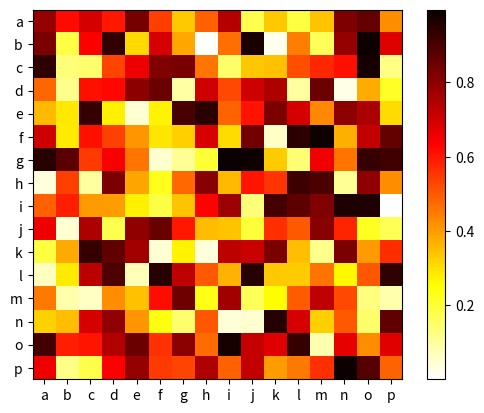

This chart was generated by the following Python code:
import matplotlib.pyplot as plt
import numpy as np
from string import ascii_lowercase

fig, ax = plt.subplots()

a = np.random.random((16, 16))
cplot = ax.imshow(a, cmap='hot_r', interpolation='nearest')
cbar = fig.colorbar(cplot)

label = list(ascii_lowercase)[:16]
ax.set_xticks(np.arange(len(label)))
ax.set_yticks(np.arange(len(label)))
ax.set_xticklabels(label, minor=False)
ax.set_yticklabels(label, minor=False)

plt.show()
